Run: headless pygame with SDL's dummy video driver; simulated clock (each Clock.tick advances the game by its frame time, no real sleeping); random seed 0; keys injected as events and as key.get_pressed() state; no mouse input.
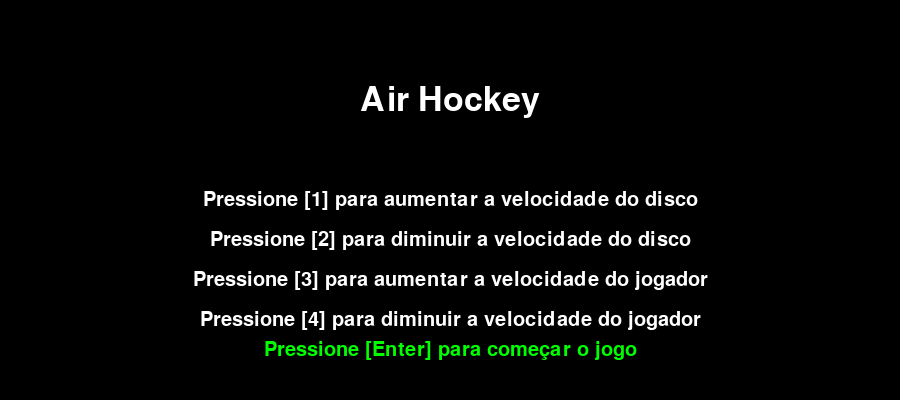
Frame 1 of 4 · flips 1–60 · no input
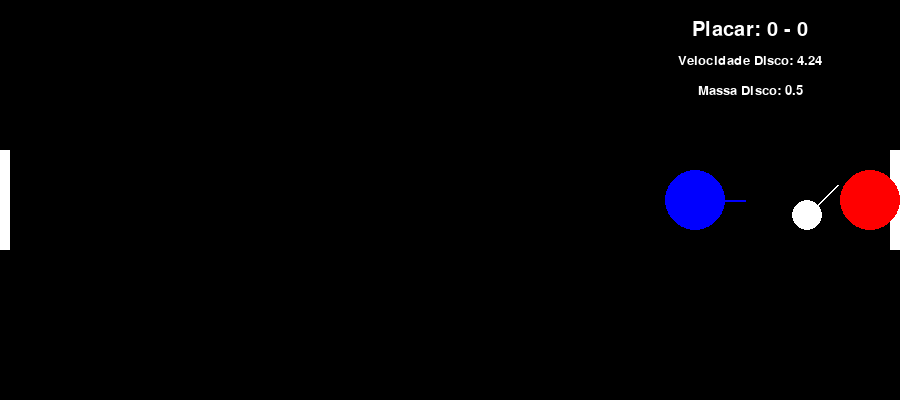
Frame 2 of 4 · flips 61–180 · tapped SPACE, RETURN · held RIGHT (→), D
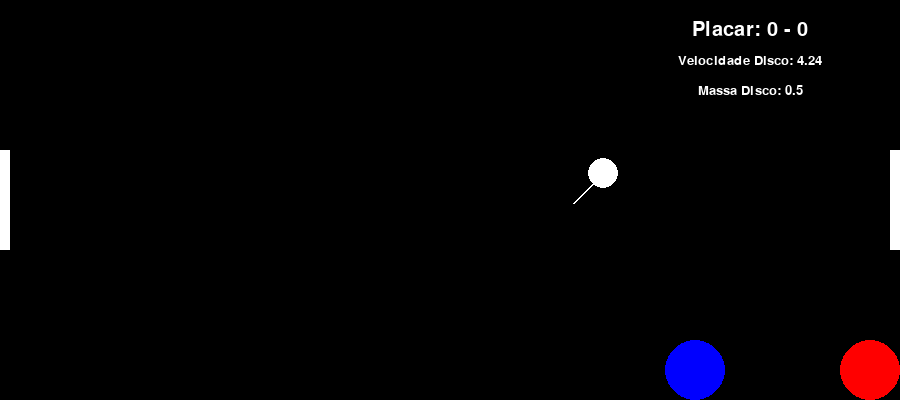
Frame 3 of 4 · flips 181–300 · held DOWN (↓), S
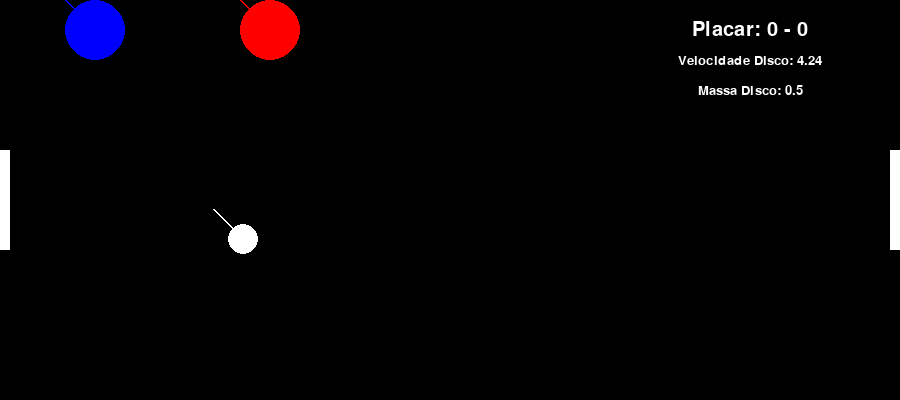
Frame 4 of 4 · flips 301–420 · held LEFT (←), A, UP (↑), W

The pygame program that drew these frames:

# Importação do módulo Pygame e bibliotecas adicionais
import pygame
import math

# Inicializa o Pygame
pygame.init()

# Configurações da tela e definição de cores
LARGURA = 900
ALTURA = 400
TELA = pygame.display.set_mode((LARGURA, ALTURA))
pygame.display.set_caption("Air Hockey - Dois Jogadores")

# Definição de cores em RGB
BRANCO = (255, 255, 255)
AZUL = (0, 0, 255)
VERMELHO = (255, 0, 0)
PRETO = (0, 0, 0)
CINZA = (200, 200, 200)
VERDE = (0, 255, 0)

# Parâmetros iniciais
RAIO_DISCO = 15
RAIO_JOGADOR = 30
VELOCIDADE_MAX_DISCO = 6
VELOCIDADE_MAX_JOGADOR = 5
MASSA_DISCO = 0.5
MASSA_JOGADOR = 2

# Posições dos gols
GOL_ESQUERDA = (0, ALTURA // 2 - 50, 10, 100)
GOL_DIREITA = (LARGURA - 10, ALTURA // 2 - 50, 10, 100)

# Classe Disco
class Disco:
    def __init__(self, x, y, velocidade_x, velocidade_y, massa):
        self.x = x
        self.y = y
        self.velocidade_x = velocidade_x
        self.velocidade_y = velocidade_y
        self.massa = massa

    def mover(self):
        self.x += self.velocidade_x
        self.y += self.velocidade_y

        # Limitar a velocidade máxima do disco
        velocidade = math.sqrt(self.velocidade_x**2 + self.velocidade_y**2)
        if velocidade > VELOCIDADE_MAX_DISCO:
            fator = VELOCIDADE_MAX_DISCO / velocidade
            self.velocidade_x *= fator
            self.velocidade_y *= fator

    def colisao_parede(self):
        if self.x <= RAIO_DISCO or self.x >= LARGURA - RAIO_DISCO:
            self.velocidade_x = -self.velocidade_x
        if self.y <= RAIO_DISCO or self.y >= ALTURA - RAIO_DISCO:
            self.velocidade_y = -self.velocidade_y

    def colisao_jogador(self, jogador):
        dx = self.x - jogador.x
        dy = self.y - jogador.y
        distancia = math.sqrt(dx**2 + dy**2)
        if distancia <= RAIO_DISCO + RAIO_JOGADOR:
            angulo = math.atan2(dy, dx)
            velocidade_distribuida = math.sqrt(jogador.velocidade_x**2 + jogador.velocidade_y**2)
            self.velocidade_x += (velocidade_distribuida * math.cos(angulo)) / self.massa
            self.velocidade_y += (velocidade_distribuida * math.sin(angulo)) / self.massa

    def desenhar(self):
        pygame.draw.circle(TELA, BRANCO, (int(self.x), int(self.y)), RAIO_DISCO)
        pygame.draw.line(TELA, BRANCO, (int(self.x), int(self.y)),
                         (int(self.x + self.velocidade_x * 10), int(self.y + self.velocidade_y * 10)), 2)

# Classe Jogador
class Jogador:
    def __init__(self, x, y, teclas, massa):
        self.x = x
        self.y = y
        self.velocidade_x = 0
        self.velocidade_y = 0
        self.massa = massa
        self.teclas = teclas

    def mover(self):
        keys = pygame.key.get_pressed()
        if keys[self.teclas["cima"]]:
            self.velocidade_y = -VELOCIDADE_MAX_JOGADOR
        elif keys[self.teclas["baixo"]]:
            self.velocidade_y = VELOCIDADE_MAX_JOGADOR
        else:
            self.velocidade_y = 0

        if keys[self.teclas["esquerda"]]:
            self.velocidade_x = -VELOCIDADE_MAX_JOGADOR
        elif keys[self.teclas["direita"]]:
            self.velocidade_x = VELOCIDADE_MAX_JOGADOR
        else:
            self.velocidade_x = 0

        self.x += self.velocidade_x
        self.y += self.velocidade_y

        # Limitar o jogador à área de jogo
        self.x = max(RAIO_JOGADOR, min(LARGURA - RAIO_JOGADOR, self.x))
        self.y = max(RAIO_JOGADOR, min(ALTURA - RAIO_JOGADOR, self.y))

    def desenhar(self):
        cor = AZUL if self.teclas["cima"] == pygame.K_w else VERMELHO
        pygame.draw.circle(TELA, cor, (int(self.x), int(self.y)), RAIO_JOGADOR)
        pygame.draw.line(TELA, cor, (int(self.x), int(self.y)),
                         (int(self.x + self.velocidade_x * 10), int(self.y + self.velocidade_y * 10)), 2)

# Função para desenhar texto na tela
def desenhar_texto(texto, cor, x, y, tamanho):
    fonte = pygame.font.Font(None, tamanho)
    texto_surface = fonte.render(texto, True, cor)
    texto_rect = texto_surface.get_rect(center=(x, y))
    TELA.blit(texto_surface, texto_rect)

# Função para desenhar a tabela de informações
def desenhar_tabela(placar, velocidade_dis):
    desenhar_texto(f"Placar: {placar[0]} - {placar[1]}", BRANCO, 750, 30, 30)
    desenhar_texto(f"Velocidade Disco: {velocidade_dis:.2f}", BRANCO, 750, 60, 20)
    desenhar_texto(f"Massa Disco: {MASSA_DISCO}", BRANCO, 750, 90, 20)

# Menu principal para configurações
def menu_principal():
    global VELOCIDADE_MAX_DISCO, VELOCIDADE_MAX_JOGADOR
    rodando = True
    while rodando:
        TELA.fill(PRETO)
        desenhar_texto("Air Hockey", BRANCO, LARGURA // 2, ALTURA // 4, 50)
        desenhar_texto("Pressione [1] para aumentar a velocidade do disco", BRANCO, LARGURA // 2, ALTURA // 2, 30)
        desenhar_texto("Pressione [2] para diminuir a velocidade do disco", BRANCO, LARGURA // 2, ALTURA // 2 + 40, 30)
        desenhar_texto("Pressione [3] para aumentar a velocidade do jogador", BRANCO, LARGURA // 2, ALTURA // 2 + 80, 30)
        desenhar_texto("Pressione [4] para diminuir a velocidade do jogador", BRANCO, LARGURA // 2, ALTURA // 2 + 120, 30)
        desenhar_texto("Pressione [Enter] para começar o jogo", VERDE, LARGURA // 2, ALTURA - 50, 30)

        for evento in pygame.event.get():
            if evento.type == pygame.QUIT:
                pygame.quit()
                exit()
            if evento.type == pygame.KEYDOWN:
                if evento.key == pygame.K_1:
                    VELOCIDADE_MAX_DISCO += 1
                elif evento.key == pygame.K_2:
                    VELOCIDADE_MAX_DISCO = max(1, VELOCIDADE_MAX_DISCO - 1)
                elif evento.key == pygame.K_3:
                    VELOCIDADE_MAX_JOGADOR += 1
                elif evento.key == pygame.K_4:
                    VELOCIDADE_MAX_JOGADOR = max(1, VELOCIDADE_MAX_JOGADOR - 1)
                elif evento.key == pygame.K_RETURN:
                    rodando = False

        pygame.display.update()

# Função principal do jogo
def jogo():
    disco = Disco(LARGURA // 2, ALTURA // 2, 3, 3, MASSA_DISCO)
    jogador1 = Jogador(100, ALTURA // 2, {"cima": pygame.K_w, "baixo": pygame.K_s, "esquerda": pygame.K_a, "direita": pygame.K_d}, MASSA_JOGADOR)
    jogador2 = Jogador(LARGURA - 100, ALTURA // 2, {"cima": pygame.K_UP, "baixo": pygame.K_DOWN, "esquerda": pygame.K_LEFT, "direita": pygame.K_RIGHT}, MASSA_JOGADOR)
    placar = [0, 0]

    rodando = True
    while rodando:
        TELA.fill(PRETO)
        pygame.draw.rect(TELA, BRANCO, GOL_ESQUERDA)
        pygame.draw.rect(TELA, BRANCO, GOL_DIREITA)

        for evento in pygame.event.get():
            if evento.type == pygame.QUIT:
                rodando = False

        disco.mover()
        disco.colisao_parede()
        disco.colisao_jogador(jogador1)
        disco.colisao_jogador(jogador2)

        velocidade_dis = math.sqrt(disco.velocidade_x**2 + disco.velocidade_y**2)
        if disco.x <= 0:
            placar[1] += 1
            disco = Disco(LARGURA // 2, ALTURA // 2, 3, 3, MASSA_DISCO)
        elif disco.x >= LARGURA:
            placar[0] += 1
            disco = Disco(LARGURA // 2, ALTURA // 2, -3, -3, MASSA_DISCO)

        jogador1.mover()
        jogador2.mover()

        disco.desenhar()
        jogador1.desenhar()
        jogador2.desenhar()

        desenhar_tabela(placar, velocidade_dis)
        pygame.display.update()
        pygame.time.Clock().tick(60)

    pygame.quit()

# Execução do menu e do jogo
menu_principal()
jogo()
